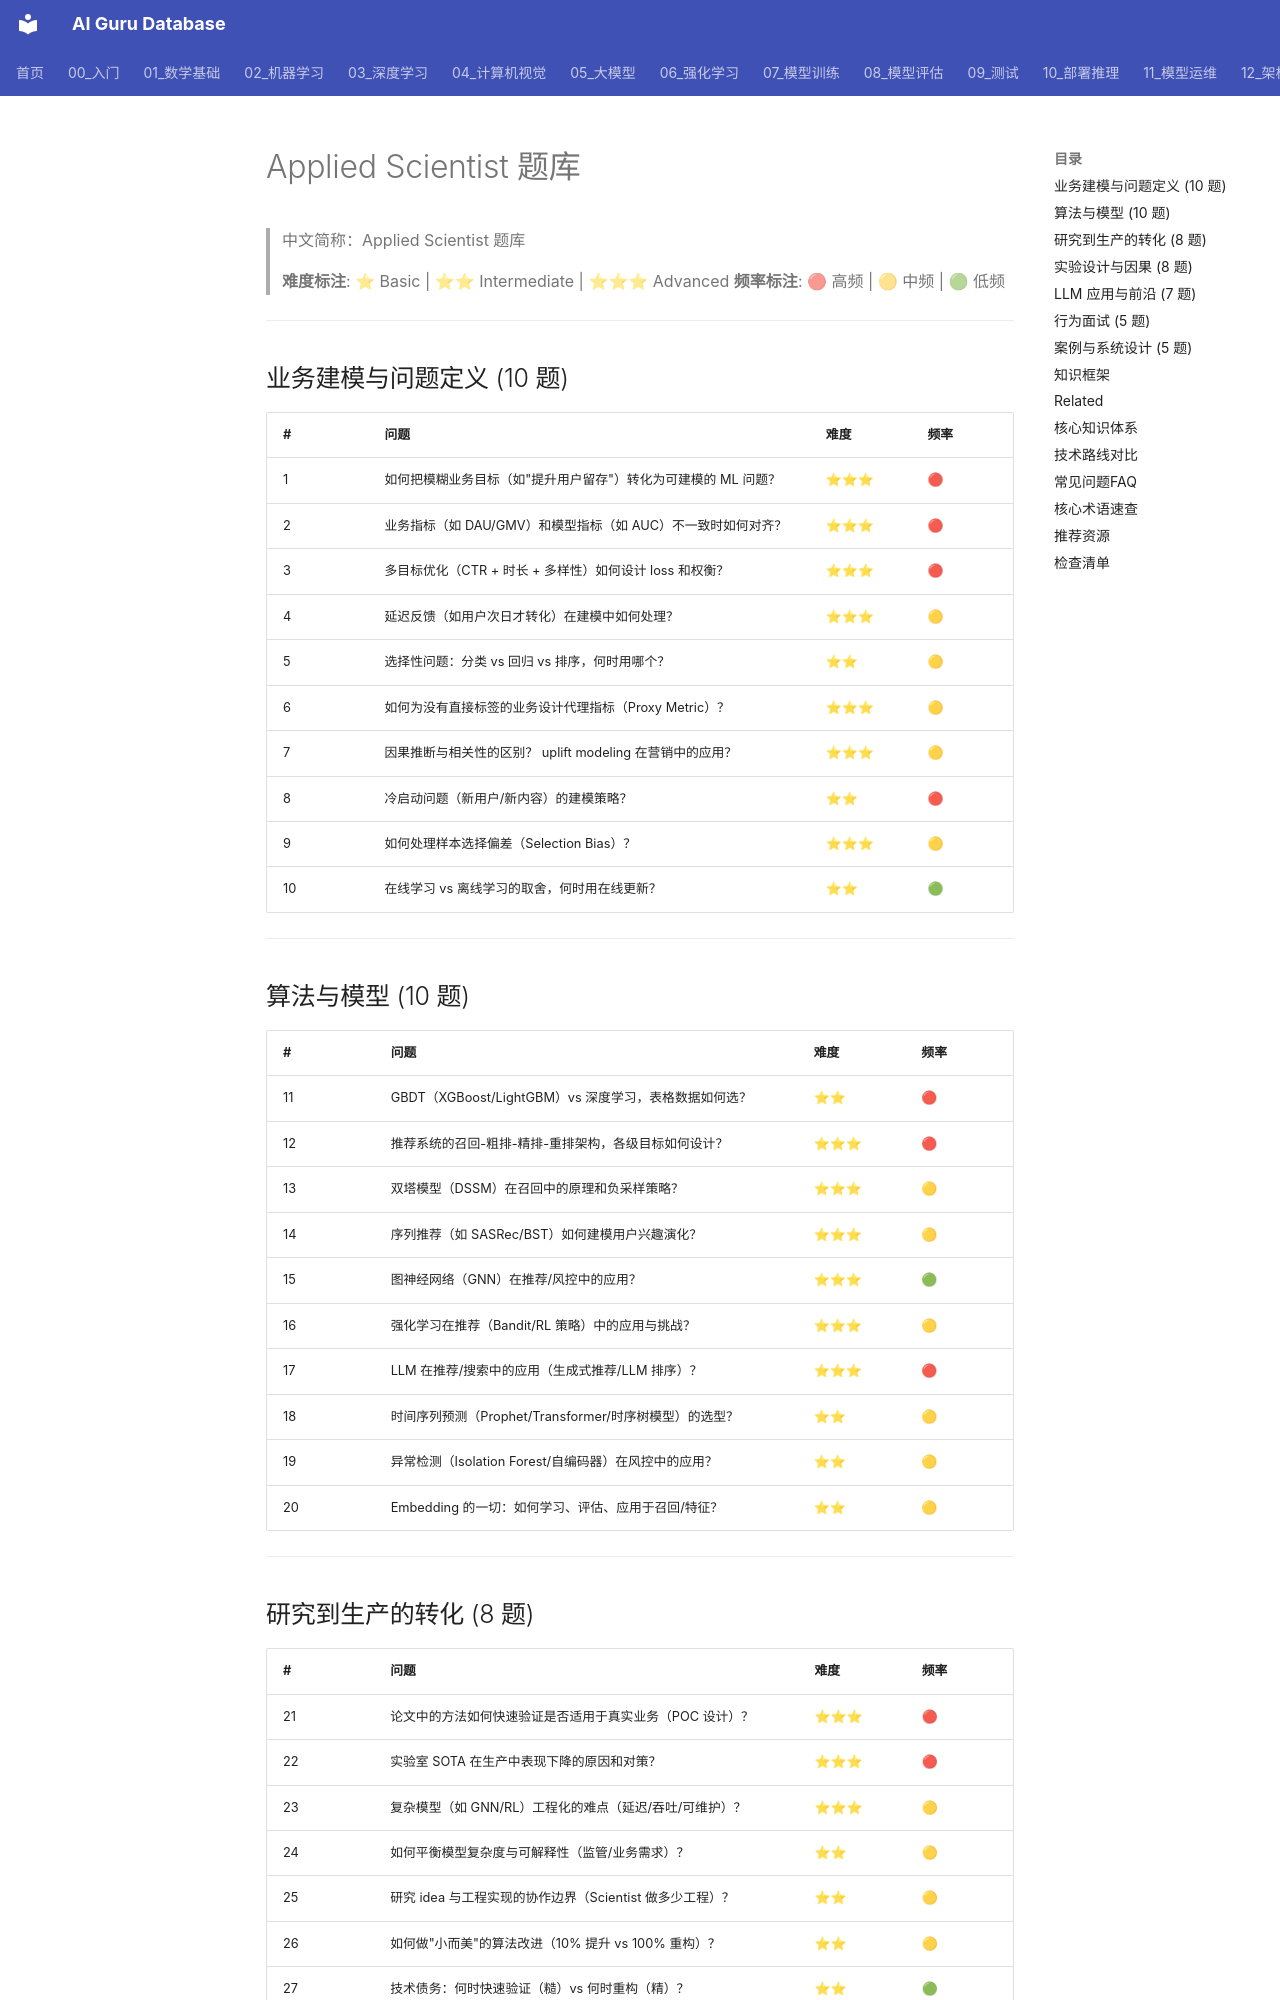

repository: ai-guru-global/ai-guru-database · page: 21_面试岗位/13_应用科学家/05_question_bank/index.html · generator: mkdocs

---
title: Applied Scientist 题库
category: 21-interviews-applied-scientist
tags: ["interviews", "career", "applied-scientist", "research-to-production", "business-modeling", "algorithm-optimization", "experimentation"]
summary: "Applied Scientist 题库，覆盖业务建模、算法落地、研究到生产转化、实验设计与业务指标对齐，含难度与频率标注。"
created: 2026-07-23
updated: 2026-07-23
tier: supporting
sources: []
name_zh: "Applied Scientist 题库"
---

# Applied Scientist 题库

> 中文简称：Applied Scientist 题库

> **难度标注**: ⭐ Basic | ⭐⭐ Intermediate | ⭐⭐⭐ Advanced
> **频率标注**: 🔴 高频 | 🟡 中频 | 🟢 低频

---

## 业务建模与问题定义 (10 题)

| # | 问题 | 难度 | 频率 |
|---|------|------|------|
| 1 | 如何把模糊业务目标（如"提升用户留存"）转化为可建模的 ML 问题？ | ⭐⭐⭐ | 🔴 |
| 2 | 业务指标（如 DAU/GMV）和模型指标（如 AUC）不一致时如何对齐？ | ⭐⭐⭐ | 🔴 |
| 3 | 多目标优化（CTR + 时长 + 多样性）如何设计 loss 和权衡？ | ⭐⭐⭐ | 🔴 |
| 4 | 延迟反馈（如用户次日才转化）在建模中如何处理？ | ⭐⭐⭐ | 🟡 |
| 5 | 选择性问题：分类 vs 回归 vs 排序，何时用哪个？ | ⭐⭐ | 🟡 |
| 6 | 如何为没有直接标签的业务设计代理指标（Proxy Metric）？ | ⭐⭐⭐ | 🟡 |
| 7 | 因果推断与相关性的区别？ uplift modeling 在营销中的应用？ | ⭐⭐⭐ | 🟡 |
| 8 | 冷启动问题（新用户/新内容）的建模策略？ | ⭐⭐ | 🔴 |
| 9 | 如何处理样本选择偏差（Selection Bias）？ | ⭐⭐⭐ | 🟡 |
| 10 | 在线学习 vs 离线学习的取舍，何时用在线更新？ | ⭐⭐ | 🟢 |

---
